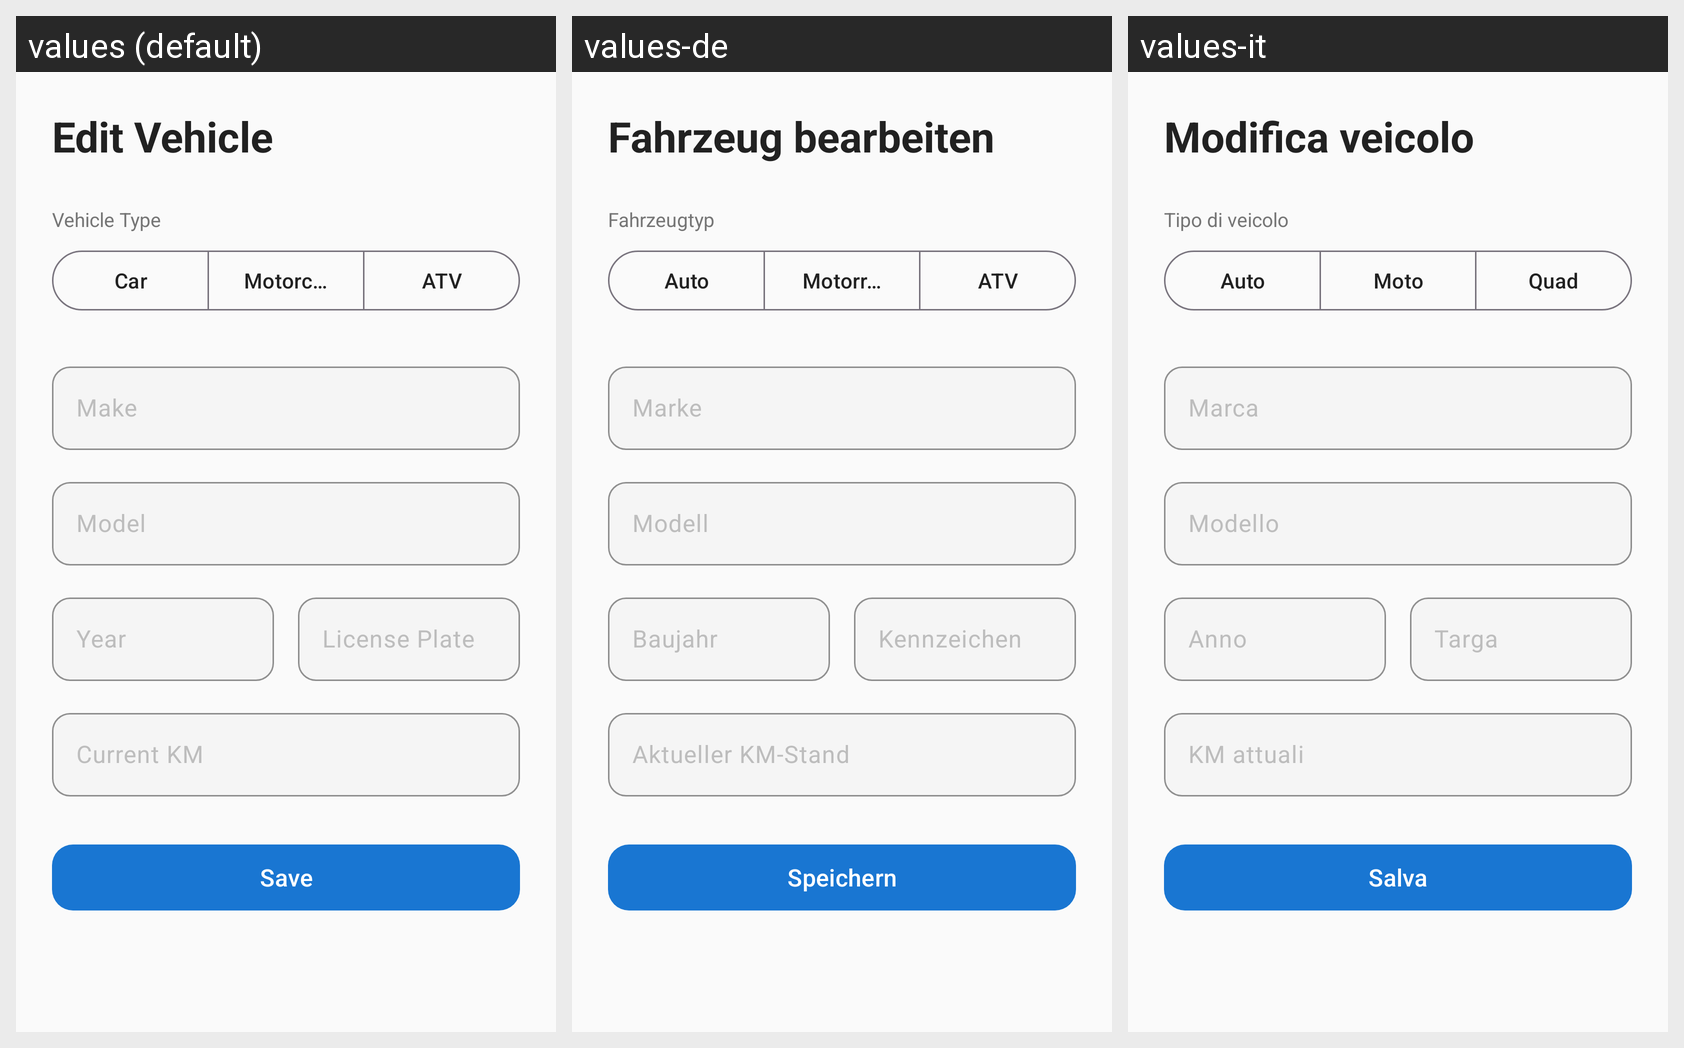

Here is an Android app screen in its default locale and in the app's own translations. Write out the translated-string differences for the strings that appear on this screen.
Android screen res/layout/fragment_edit_vehicle.xml rendered under 3 locales, left to right: values (default), values-de, values-it. Device: Nexus 5 (rendered at 1080×1920; each locale shown at half size, 540×960, under a caption strip naming it); theme Theme.Geardex.
Other locales in the repository, not shown: values-el, values-es, values-fr.
Strings drawn on this screen, with the default value and each locale's value (text and hints the layout hard-codes, and strings that could not be matched under every locale, appear in the picture but are not listed):

vehicle_edit
  values: Edit Vehicle
  values-de: Fahrzeug bearbeiten
  values-it: Modifica veicolo

vehicle_type
  values: Vehicle Type
  values-de: Fahrzeugtyp
  values-it: Tipo di veicolo

vehicle_type_car
  values: Car
  values-de: Auto
  values-it: Auto

vehicle_type_motorcycle
  values: Motorcycle
  values-de: Motorrad
  values-it: Moto

vehicle_type_atv
  values: ATV
  values-de: ATV
  values-it: Quad

vehicle_make
  values: Make
  values-de: Marke
  values-it: Marca

vehicle_model
  values: Model
  values-de: Modell
  values-it: Modello

vehicle_year
  values: Year
  values-de: Baujahr
  values-it: Anno

vehicle_plate
  values: License Plate
  values-de: Kennzeichen
  values-it: Targa

vehicle_km
  values: Current KM
  values-de: Aktueller KM-Stand
  values-it: KM attuali

save
  values: Save
  values-de: Speichern
  values-it: Salva
